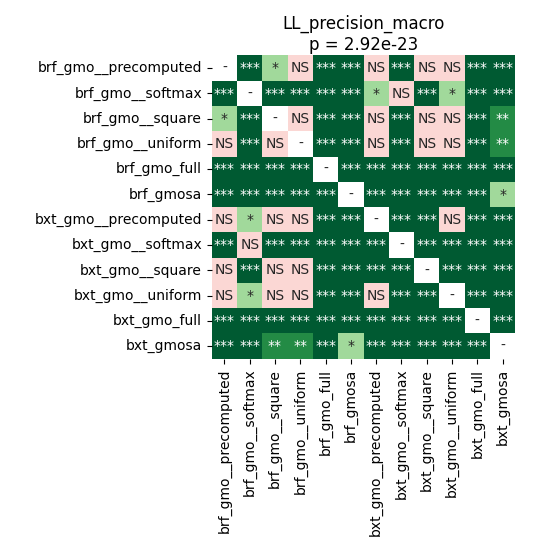

Source data for this figure (header and first rows):
	brf_gmo__precomputed	brf_gmo__softmax	brf_gmo__square	brf_gmo__uniform	brf_gmo_full	brf_gmosa	bxt_gmo__precomputed	bxt_gmo__softmax	bxt_gmo__square	bxt_gmo__uniform	bxt_gmo_full	bxt_gmosa
brf_gmo__precomputed	1.0	4.91258574695122e-05	0.04177	0.05971	4.91258574695122e-05	4.91258574695122e-05	0.2086	4.91258574695122e-05	0.1929	0.05317	4.91258574695122e-05	0.0002189
brf_gmo__softmax	4.91258574695122e-05	1.0	4.91258574695122e-05	4.91258574695122e-05	4.91258574695122e-05	4.91258574695122e-05	0.0368	0.5622	9.368186773255814e-05	0.0368	4.91258574695122e-05	4.91258574695122e-05
brf_gmo__square	0.04177	4.91258574695122e-05	1.0	0.9281	4.91258574695122e-05	4.91258574695122e-05	0.117	4.91258574695122e-05	1.0	0.05317	4.91258574695122e-05	0.001385
brf_gmo__uniform	0.05971	4.91258574695122e-05	0.9281	1.0	4.91258574695122e-05	4.91258574695122e-05	0.09473	4.91258574695122e-05	0.995	0.08558	4.91258574695122e-05	0.008468
brf_gmo_full	4.91258574695122e-05	4.91258574695122e-05	4.91258574695122e-05	4.91258574695122e-05	1.0	4.91258574695122e-05	4.91258574695122e-05	4.91258574695122e-05	4.91258574695122e-05	4.91258574695122e-05	4.91258574695122e-05	4.91258574695122e-05
brf_gmosa	4.91258574695122e-05	4.91258574695122e-05	4.91258574695122e-05	4.91258574695122e-05	4.91258574695122e-05	1.0	4.91258574695122e-05	4.91258574695122e-05	4.91258574695122e-05	4.91258574695122e-05	4.91258574695122e-05	0.01728
bxt_gmo__precomputed	0.2086	0.0368	0.117	0.09473	4.91258574695122e-05	4.91258574695122e-05	1.0	0.0002189	4.91258574695122e-05	0.625	4.91258574695122e-05	4.91258574695122e-05
bxt_gmo__softmax	4.91258574695122e-05	0.5622	4.91258574695122e-05	4.91258574695122e-05	4.91258574695122e-05	4.91258574695122e-05	0.0002189	1.0	4.91258574695122e-05	0.0004285	4.91258574695122e-05	4.91258574695122e-05
bxt_gmo__square	0.1929	9.368186773255814e-05	1.0	0.995	4.91258574695122e-05	4.91258574695122e-05	4.91258574695122e-05	4.91258574695122e-05	1.0	9.368186773255814e-05	4.91258574695122e-05	0.0002189
bxt_gmo__uniform	0.05317	0.0368	0.05317	0.08558	4.91258574695122e-05	4.91258574695122e-05	0.625	0.0004285	9.368186773255814e-05	1.0	4.91258574695122e-05	4.91258574695122e-05
bxt_gmo_full	4.91258574695122e-05	4.91258574695122e-05	4.91258574695122e-05	4.91258574695122e-05	4.91258574695122e-05	4.91258574695122e-05	4.91258574695122e-05	4.91258574695122e-05	4.91258574695122e-05	4.91258574695122e-05	1.0	4.91258574695122e-05
bxt_gmosa	0.0002189	4.91258574695122e-05	0.001385	0.008468	4.91258574695122e-05	0.01728	4.91258574695122e-05	4.91258574695122e-05	0.0002189	4.91258574695122e-05	4.91258574695122e-05	1.0
